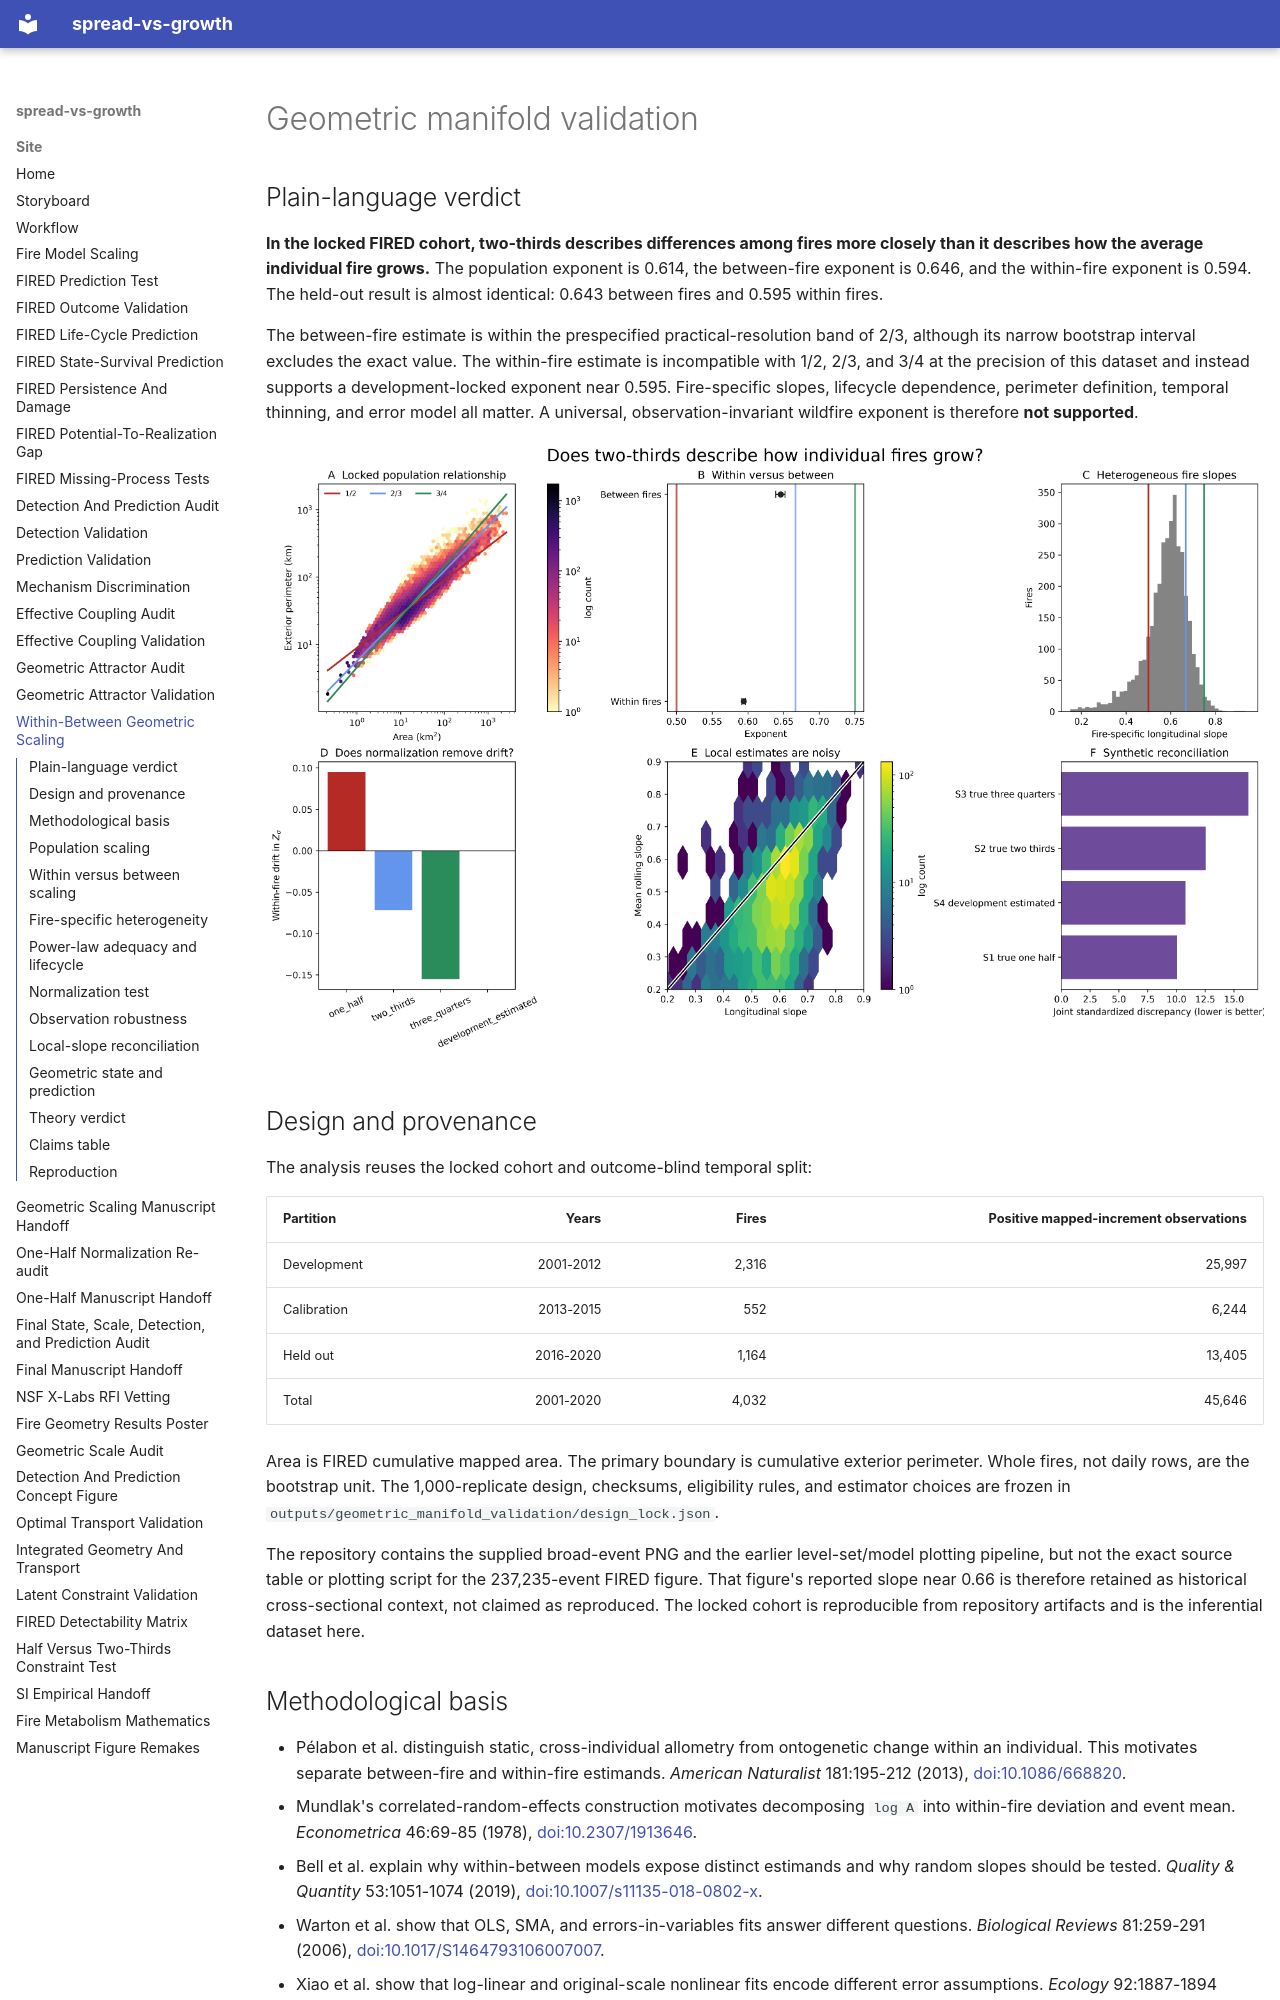

repository: CU-ESIIL/spread-vs-growth · page: GEOMETRIC_MANIFOLD_VALIDATION/index.html · generator: mkdocs

# Geometric manifold validation

## Plain-language verdict

**In the locked FIRED cohort, two-thirds describes differences among fires more closely than it describes how the average individual fire grows.** The population exponent is 0.614, the between-fire exponent is 0.646, and the within-fire exponent is 0.594. The held-out result is almost identical: 0.643 between fires and 0.595 within fires.

The between-fire estimate is within the prespecified practical-resolution band of 2/3, although its narrow bootstrap interval excludes the exact value. The within-fire estimate is incompatible with 1/2, 2/3, and 3/4 at the precision of this dataset and instead supports a development-locked exponent near 0.595. Fire-specific slopes, lifecycle dependence, perimeter definition, temporal thinning, and error model all matter. A universal, observation-invariant wildfire exponent is therefore **not supported**.

![Primary geometric manifold result](assets/geometric_manifold_validation.png)

## Design and provenance

The analysis reuses the locked cohort and outcome-blind temporal split:

| Partition | Years | Fires | Positive mapped-increment observations |
| --- | ---: | ---: | ---: |
| Development | 2001-2012 | 2,316 | 25,997 |
| Calibration | 2013-2015 | 552 | 6,244 |
| Held out | 2016-2020 | 1,164 | 13,405 |
| Total | 2001-2020 | 4,032 | 45,646 |

Area is FIRED cumulative mapped area. The primary boundary is cumulative exterior perimeter. Whole fires, not daily rows, are the bootstrap unit. The 1,000-replicate design, checksums, eligibility rules, and estimator choices are frozen in `outputs/geometric_manifold_validation/design_lock.json`.

The repository contains the supplied broad-event PNG and the earlier level-set/model plotting pipeline, but not the exact source table or plotting script for the 237,235-event FIRED figure. That figure's reported slope near 0.66 is therefore retained as historical cross-sectional context, not claimed as reproduced. The locked cohort is reproducible from repository artifacts and is the inferential dataset here.

## Methodological basis

- Pélabon et al. distinguish static, cross-individual allometry from ontogenetic change within an individual. This motivates separate between-fire and within-fire estimands. *American Naturalist* 181:195-212 (2013), [doi:10.1086/668820](https://doi.org/10.1086/668820).
- Mundlak's correlated-random-effects construction motivates decomposing `log A` into within-fire deviation and event mean. *Econometrica* 46:69-85 (1978), [doi:10.2307/1913646](https://doi.org/10.2307/1913646).
- Bell et al. explain why within-between models expose distinct estimands and why random slopes should be tested. *Quality & Quantity* 53:1051-1074 (2019), [doi:10.1007/s11135-018-0802-x](https://doi.org/10.1007/s11135-018-0802-x).
- Warton et al. show that OLS, SMA, and errors-in-variables fits answer different questions. *Biological Reviews* 81:259-291 (2006), [doi:10.1017/S1464793106007007](https://doi.org/10.1017/S1464793106007007).
- Xiao et al. show that log-linear and original-scale nonlinear fits encode different error assumptions. *Ecology* 92:1887-1894 (2011), [doi:10.1890/11-0538.1](https://doi.org/10.1890/11-0538.1).

These papers informed the design; none was copied mechanically.

## Population scaling

The locked pooled relationship is:

\[
\hat\sigma_{pop}=0.6136,
\qquad 95\%\;\text{fire-bootstrap interval }[0.6104,0.6168].
\]

Development, calibration, and held-out estimates are 0.6147, 0.6092, and 0.6133. The stability across time is strong, but this estimand mixes within-fire evolution with differences among fires. It does not reproduce the broader 0.66 figure and should not be substituted for it silently.
